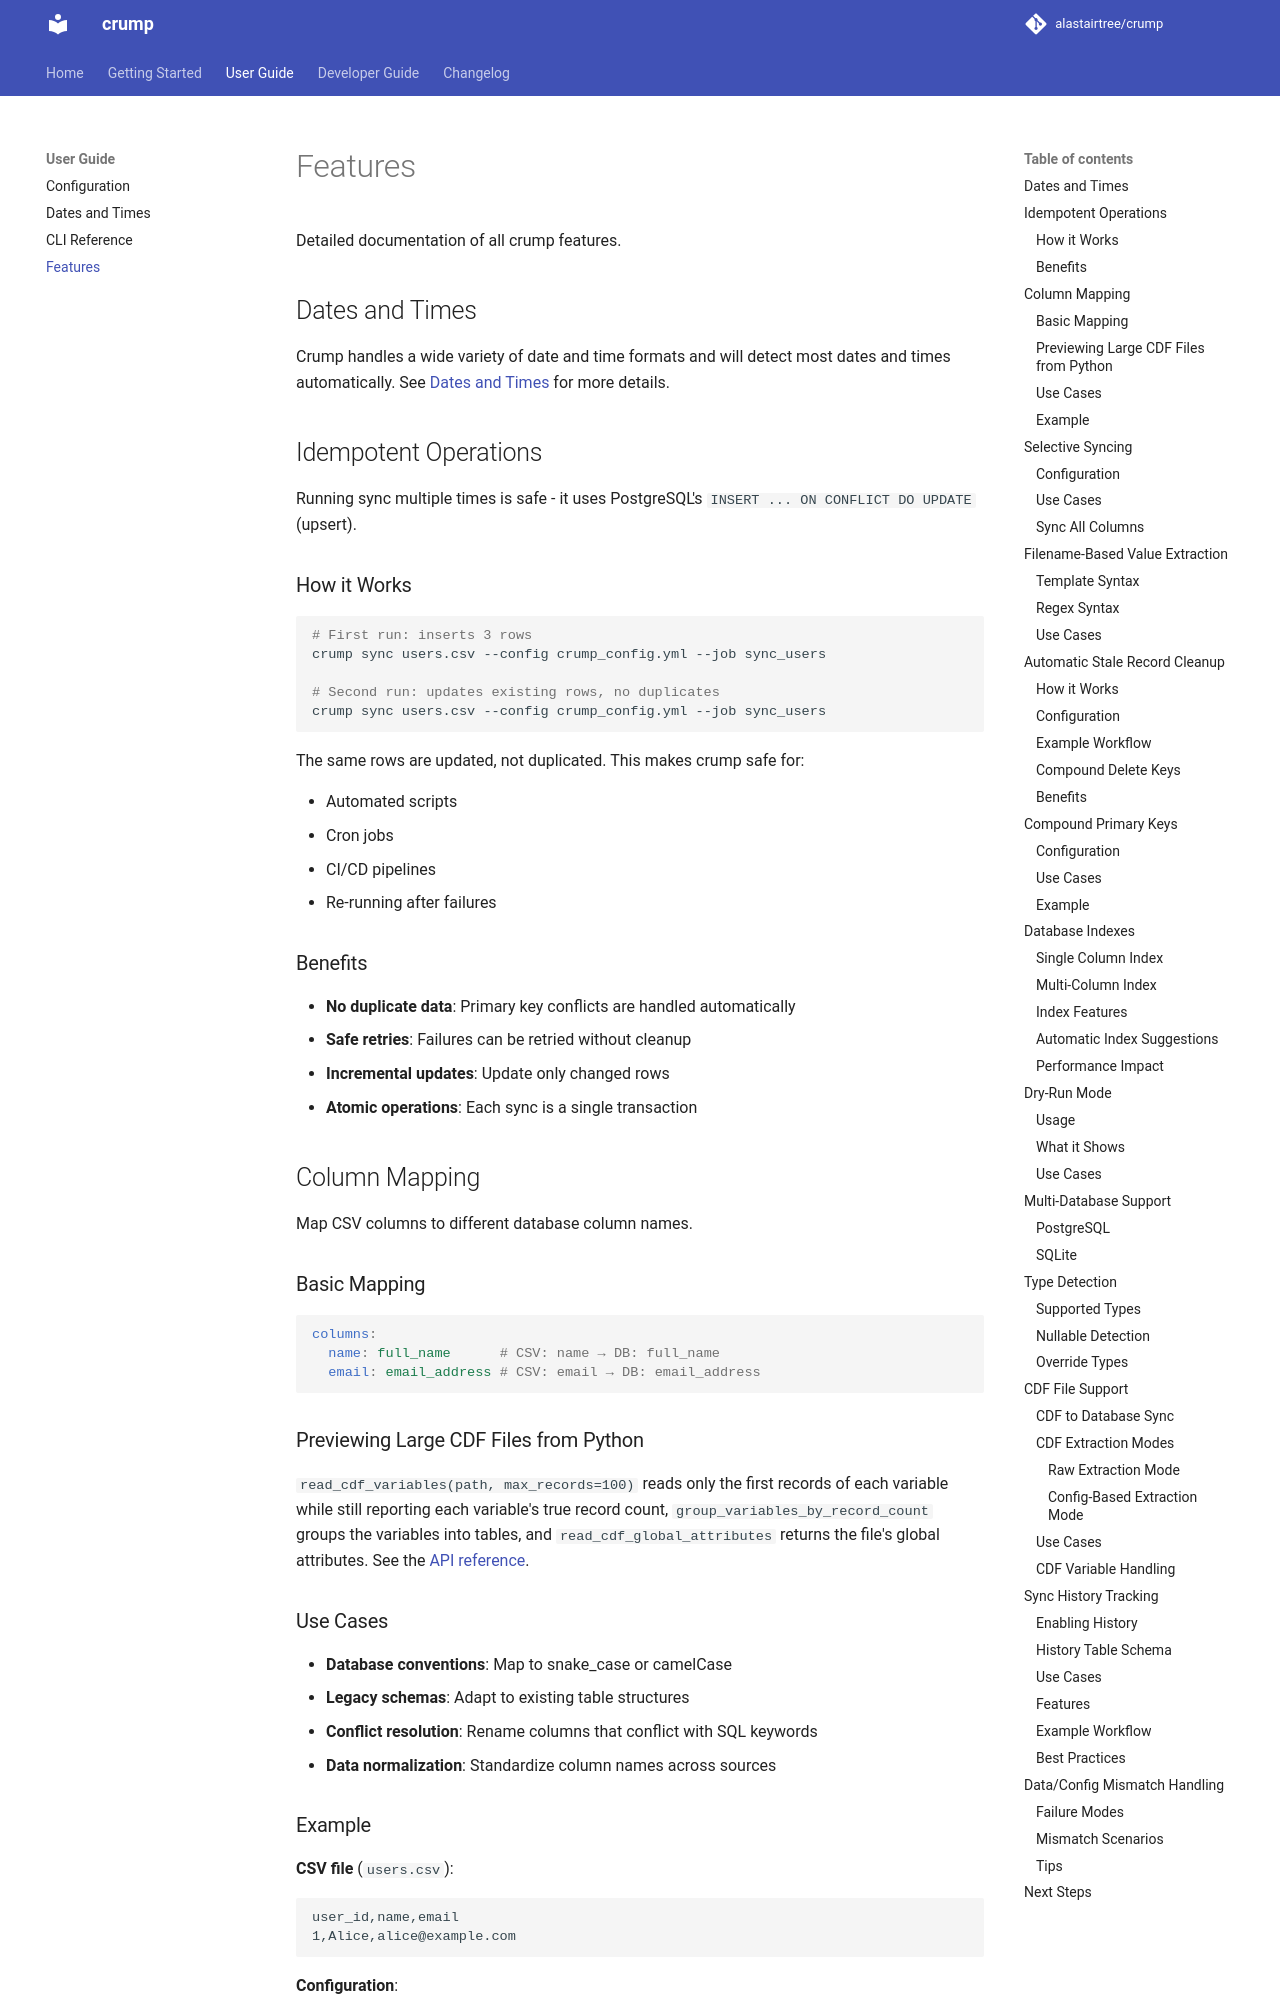

repository: alastairtree/crump · page: features/index.html · generator: mkdocs

# Features

Detailed documentation of all crump features.

## Dates and Times

Crump handles a wide variety of date and time formats and will detect most dates and times automatically. See [Dates and Times](date-and-time.md) for more details.

## Idempotent Operations

Running sync multiple times is safe - it uses PostgreSQL's `INSERT ... ON CONFLICT DO UPDATE` (upsert).

### How it Works

```bash
# First run: inserts 3 rows
crump sync users.csv --config crump_config.yml --job sync_users

# Second run: updates existing rows, no duplicates
crump sync users.csv --config crump_config.yml --job sync_users
```

The same rows are updated, not duplicated. This makes crump safe for:

- Automated scripts
- Cron jobs
- CI/CD pipelines
- Re-running after failures

### Benefits

- **No duplicate data**: Primary key conflicts are handled automatically
- **Safe retries**: Failures can be retried without cleanup
- **Incremental updates**: Update only changed rows
- **Atomic operations**: Each sync is a single transaction

## Column Mapping

Map CSV columns to different database column names.

### Basic Mapping

```yaml
columns:
  name: full_name      # CSV: name → DB: full_name
  email: email_address # CSV: email → DB: email_address
```

### Previewing Large CDF Files from Python

`read_cdf_variables(path, max_records=100)` reads only the first records of each variable
while still reporting each variable's true record count, `group_variables_by_record_count`
groups the variables into tables, and `read_cdf_global_attributes` returns the file's global
attributes. See the [API reference](api-reference.md#example-previewing-a-large-cdf-file).

### Use Cases

- **Database conventions**: Map to snake_case or camelCase
- **Legacy schemas**: Adapt to existing table structures
- **Conflict resolution**: Rename columns that conflict with SQL keywords
- **Data normalization**: Standardize column names across sources

### Example

**CSV file** (`users.csv`):
```csv
user_id,name,email
1,Alice,alice@example.com
```

**Configuration**:
```yaml
id_mapping:
  user_id: id
columns:
  name: full_name
  email: email_address
```

**Database table**:
```sql
SELECT id, full_name, email_address FROM users;
```
